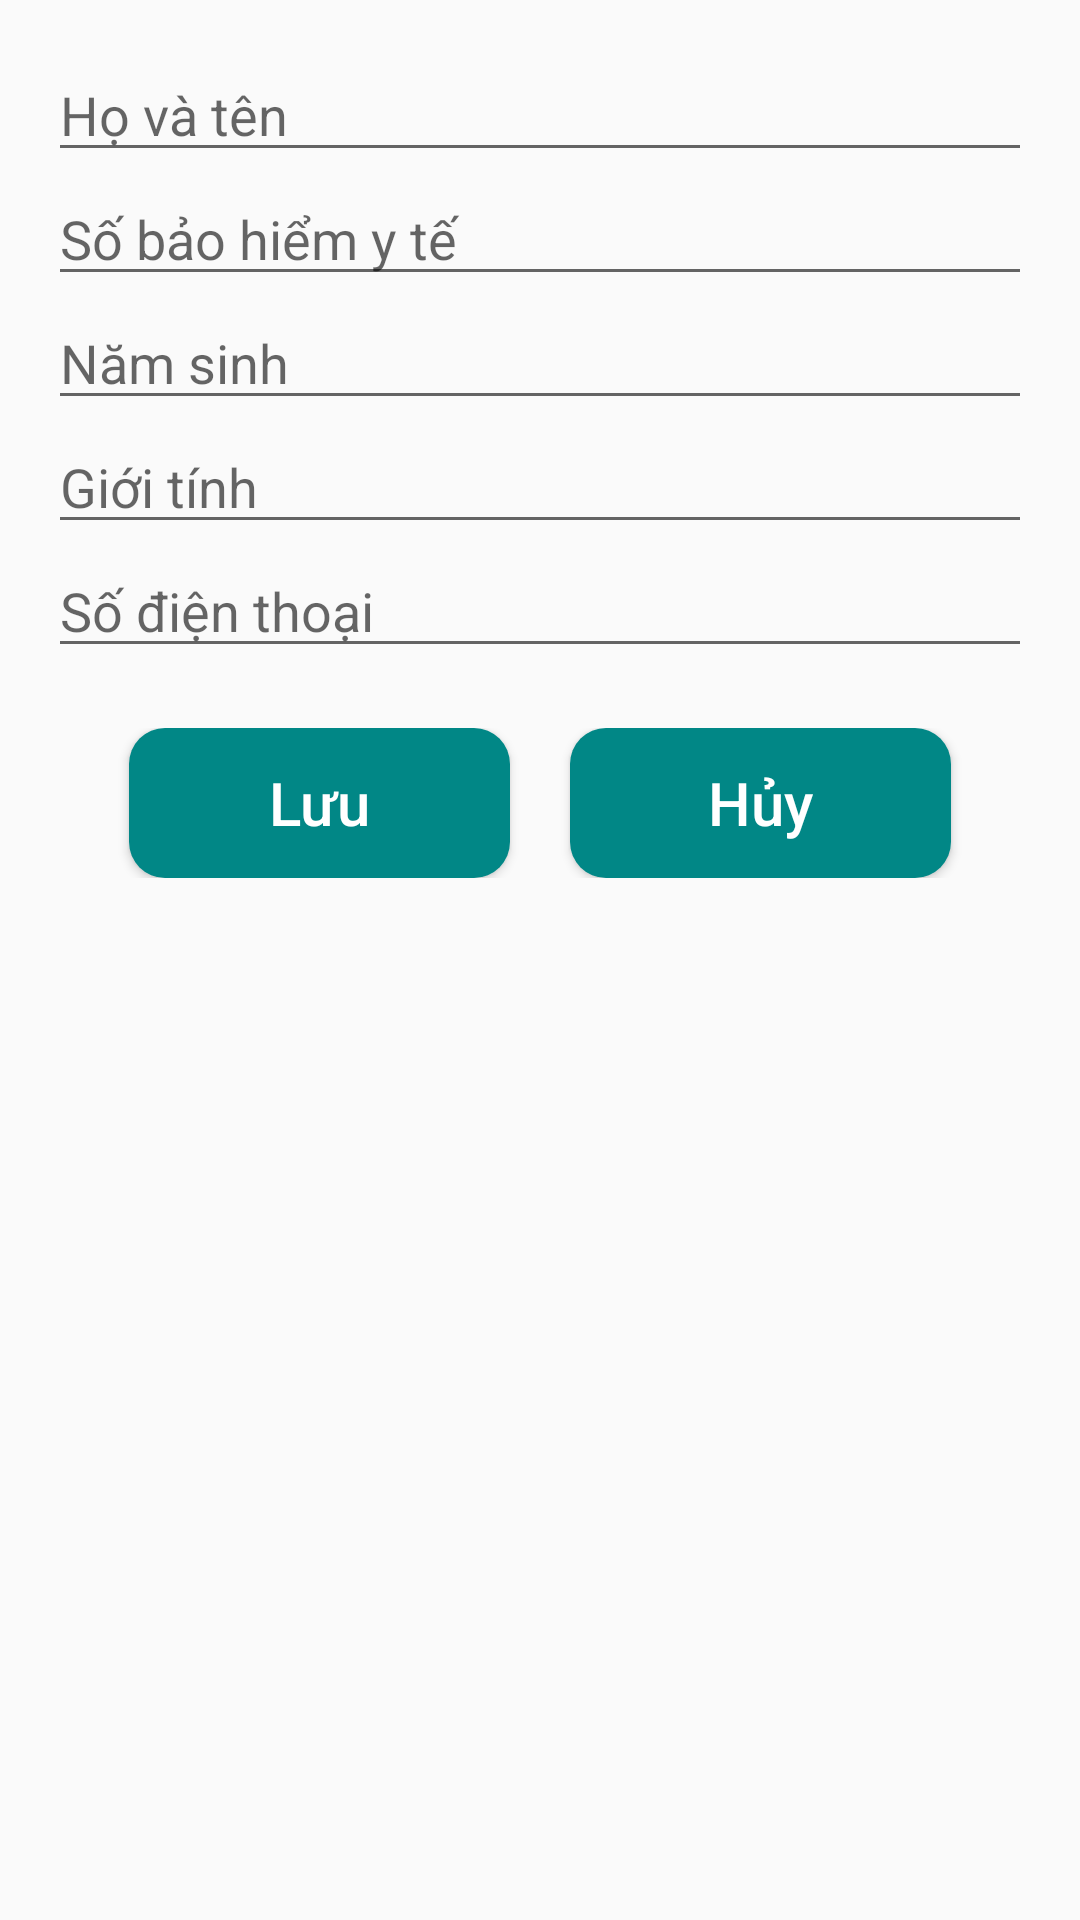

Here is an Android app screen rendered from its layout file. Give the layout XML and the strings, colors and styles it references.
<!-- AndroidManifest.xml: application theme Theme.AppCompat.Light.NoActionBar -->
<!-- res/layout/edit_profile_dialog.xml -->
<?xml version="1.0" encoding="utf-8"?>
<LinearLayout xmlns:android="http://schemas.android.com/apk/res/android"
    android:layout_width="match_parent"
    android:layout_height="wrap_content"
    android:orientation="vertical"
    android:padding="16dp">
    <EditText
        android:id="@+id/editText_NewName"
        android:layout_width="match_parent"
        android:layout_height="wrap_content"
        android:hint="Họ và tên " />

    <EditText
        android:id="@+id/editText_NewInsuranceID"
        android:layout_width="match_parent"
        android:layout_height="wrap_content"
        android:hint="Số bảo hiểm y tế" />

    <EditText
        android:id="@+id/editText_NewDoB"
        android:layout_width="match_parent"
        android:layout_height="wrap_content"
        android:hint="Năm sinh" />
    <EditText
        android:id="@+id/editText_NewGender"
        android:layout_width="match_parent"
        android:layout_height="wrap_content"
        android:hint="Giới tính" />
    <EditText
        android:id="@+id/editText_NewPhoneNumber"
        android:layout_width="match_parent"
        android:layout_height="wrap_content"
        android:hint="Số điện thoại" />

    <LinearLayout
        android:layout_width="match_parent"
        android:layout_height="wrap_content"
        android:orientation="horizontal"
        android:layout_marginTop="20dp"
        android:weightSum="4"
        android:gravity="center">

        <Button
            android:id="@+id/btn_Save"
            android:layout_weight="1"
            android:layout_width="100dp"
            android:layout_height="50dp"
            android:background="@drawable/btn_book"
            android:text="Lưu"
            android:textSize="20dp"
            android:textAllCaps="false"
            android:textColor="#FFFFFF"
            android:layout_marginRight="20dp"/>

        <Button
            android:id="@+id/btn_Cancel"
            android:layout_weight="1"
            android:layout_width="100dp"
            android:layout_height="50dp"
            android:background="@drawable/btn_book"
            android:textSize="20dp"
            android:text="Hủy"
            android:textAllCaps="false"
            android:textColor="#FFFFFF" />
    </LinearLayout>

</LinearLayout>
<!-- resources referenced by this layout -->
<resources>
  <!-- drawable btn_book (drawable) -->
  <?xml version="1.0" encoding="utf-8"?>
  <shape android:shape="rectangle"
      xmlns:android="http://schemas.android.com/apk/res/android">
      <solid android:color="@color/teal_700" />
      <corners android:radius="12dp" />
  
  </shape>
  <!-- not gathered from this repository: default colours our renderer supplied (Android Studio template values) -->
  <color name="teal_700">#FF018786</color>
</resources>
